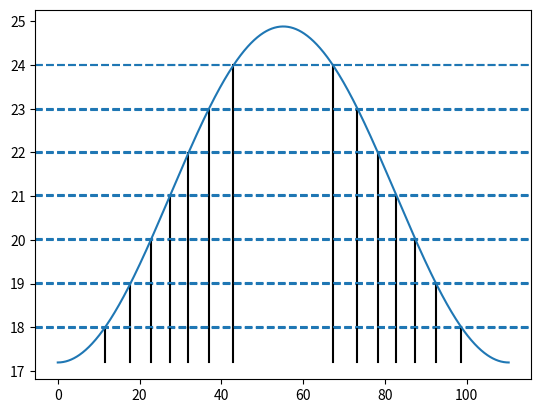

Here is the Python script that generated this plot: (Note: this script raises an exception after producing the figure.)
import numpy as np 
import matplotlib.pyplot as plt

##########################################################################################################################

Ip = -0.5 # Ionization potential of species in atomic units
N = 10 # Numbe08r of cycles of laser pulse 
w = 0.057 # Central Frequency of laser pulse in atomic units
I = 2e14 / 3.51E16 # Intensity of laser pulse in atomic units
E = 0.48 # Energy in atomic units (usually at ATI peak)

tau = 2*np.pi/w # Period of laser pulse in atomic units
t = np.linspace(0,tau,1000) # Time array
envelope = np.sin(np.pi*t/tau)**2 # Envelope function, usually Sin2
I_profile = I * envelope # Intensity profile of laser pulse
Up = I_profile/(4*w**2) # Pondermotive energy in atomic units

############################################################################################################################

def findPhotons(E,Ip,Up,w):
    n = (E-Ip+Up)/w
    return n

n = findPhotons(E,Ip,Up,w)
channel_indices = np.where(np.diff(np.floor(n)))[0]

for idx in channel_indices:
    x_int = t[idx]
    y_int = n[idx]
    plt.plot([x_int, x_int], [np.min(n), y_int], color='k')
    plt.axhline(y_int,linestyle="dashed")

plt.plot(t,n)
plt.savefig("images/channels.png")
plt.clf()
#############################################################################################################################

def findIntensityParameter(Up,w):
    z = Up/w
    return z

z = findIntensityParameter(Up,w)
plt.plot(t,z)
print(f"Max value of Up/w is {np.max(z)}")
plt.savefig("images/z.png")
plt.clf()

def findKeldyshParameter(Ip,Up):
    gamma = np.sqrt(-Ip/(2*np.max(Up)))
    return gamma

gamma = findKeldyshParameter(Ip,Up)
print(f"Keldysh parameter is {gamma}")

##########################################################################################################################################

